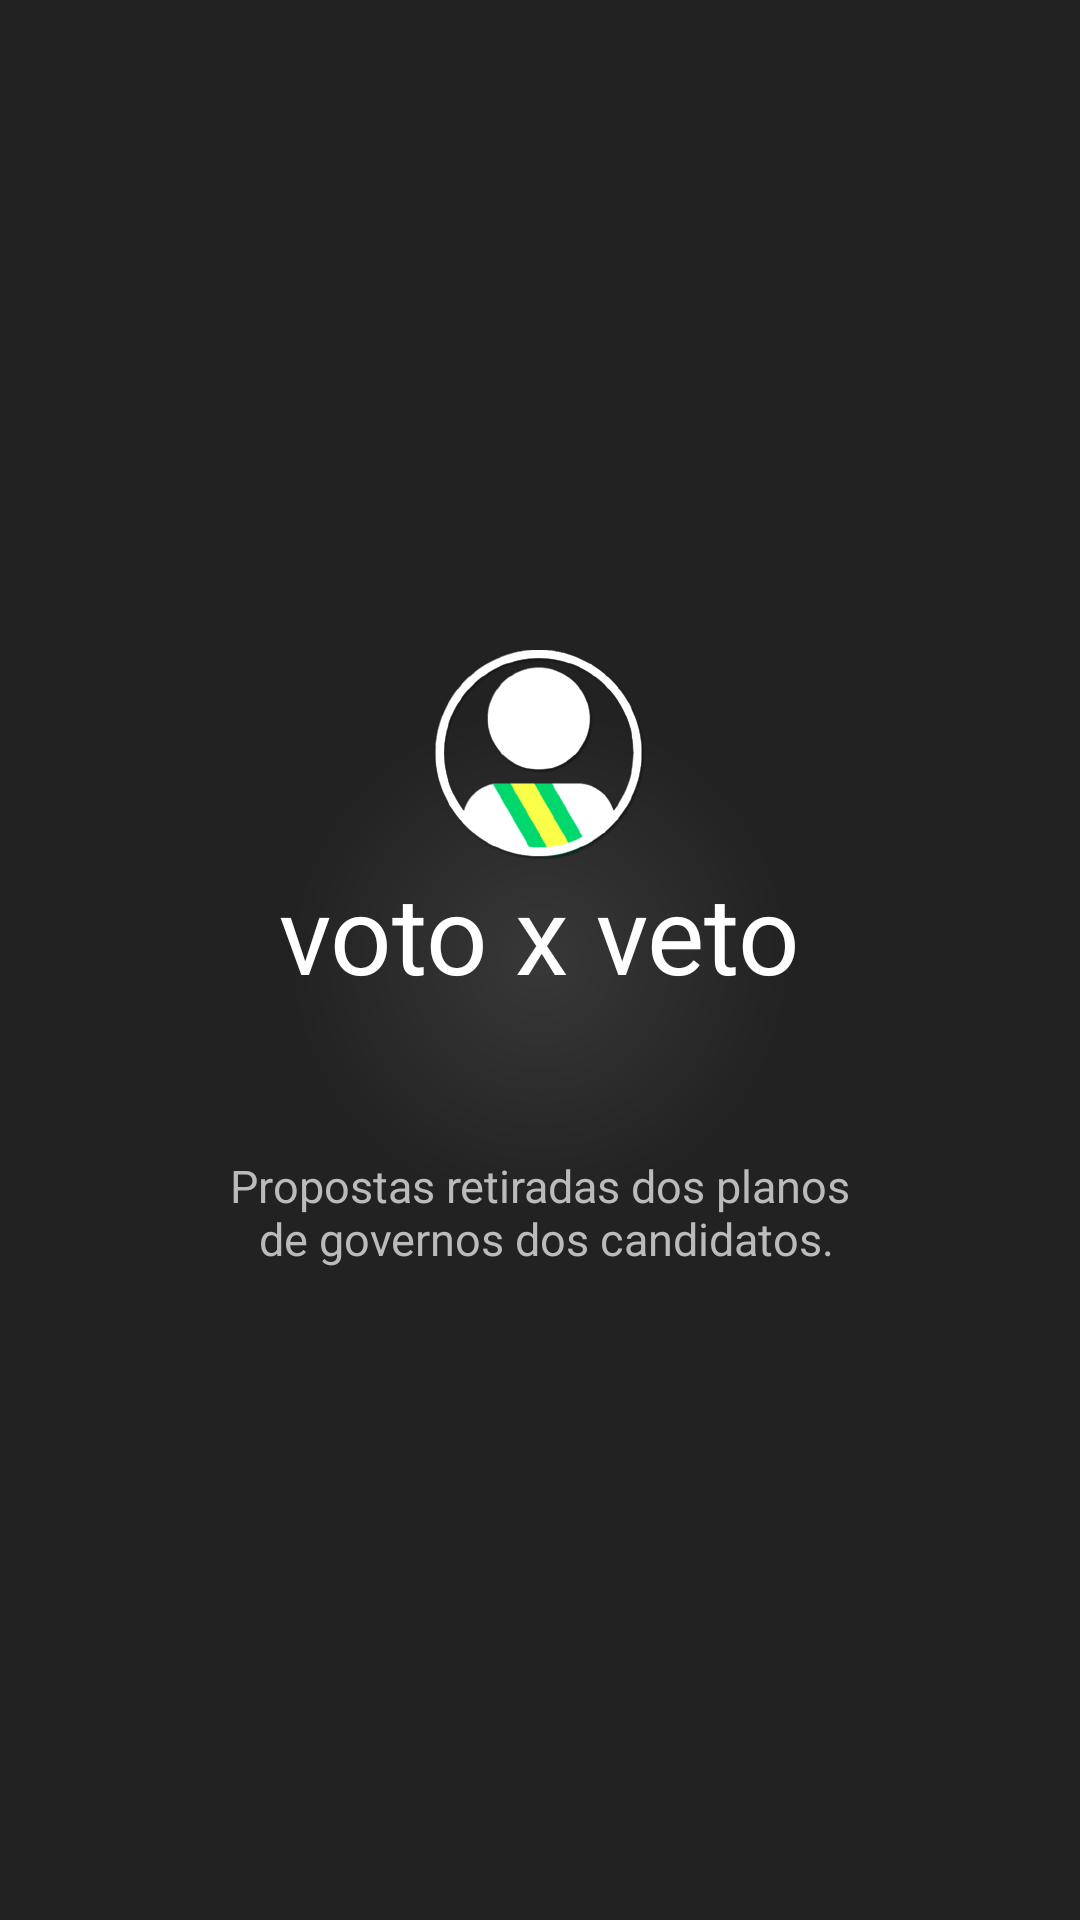

Layout XML and referenced resources for this Android screen:
<!-- AndroidManifest.xml: application theme AppTheme -->
<!-- res/layout/partial_splash_screen.xml -->
<?xml version="1.0" encoding="utf-8"?>
<RelativeLayout xmlns:android="http://schemas.android.com/apk/res/android"
    android:layout_width="match_parent"
    android:layout_height="match_parent"
    android:background="@drawable/splash_screen_bg"
    android:clickable="true"
    >

    <LinearLayout
        android:layout_width="match_parent"
        android:layout_height="wrap_content"
        android:layout_centerInParent="true"
        android:orientation="vertical"
        >

        <TextView
            android:id="@+id/splash_screen_title"
            android:drawableTop="@drawable/ic_app_icon_70dp"
            android:layout_width="wrap_content"
            android:layout_height="wrap_content"
            android:layout_gravity="center_horizontal"
            android:textSize="36sp"
            android:text="@string/title"
            android:textColor="#FFFFFF"
            />

        <TextView
            android:layout_width="match_parent"
            android:layout_height="wrap_content"
            android:layout_marginTop="50dp"
            android:gravity="center"
            android:text="@string/disclaimer_message"
            android:textSize="15sp"
            android:textColor="#BBBBBB"
            />

    </LinearLayout>


</RelativeLayout>
<!-- resources referenced by this layout -->
<resources>
  <!-- drawable ic_app_icon_70dp: png bitmap (drawable-hdpi, 9439 bytes) -->
  <!-- drawable splash_screen_bg (drawable) -->
  <?xml version="1.0" encoding="utf-8"?>
  <shape
      xmlns:android="http://schemas.android.com/apk/res/android"
      android:shape="rectangle"
      >
          <gradient
              android:type="radial"
              android:gradientRadius="250"
              android:startColor="@color/splash_screen_center_bg"
              android:endColor="@color/splash_screen_bg"
              />
  
  </shape>
  <string name="disclaimer_message">Propostas retiradas dos planos\n de governos dos candidatos.</string>
  <string name="title">voto x veto</string>
  <style name="AppTheme">
          <item name="android:windowBackground">@color/bg</item>
          
          <item name="android:windowNoTitle">true</item>
      </style>
  <color name="splash_screen_center_bg">#FF383838</color>
  <color name="splash_screen_bg">#FF222222</color>
  <color name="bg">#FFEEEEEE</color>
</resources>
